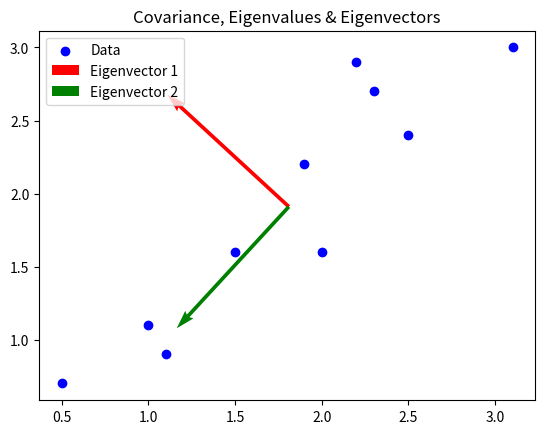

Reproduce this figure in Python.
import numpy as np
import pandas as pd
import matplotlib.pyplot as plt

# 1. Sample Data using Pandas
df = pd.DataFrame({
    'X': [2.5, 0.5, 2.2, 1.9, 3.1, 2.3, 2.0, 1.0, 1.5, 1.1],
    'Y': [2.4, 0.7, 2.9, 2.2, 3.0, 2.7, 1.6, 1.1, 1.6, 0.9]
})

# 2. Covariance Matrix
cov_mat = df.cov()
print("Covariance Matrix:\n", cov_mat)

# 3. Eigenvalues and Eigenvectors
eig_vals, eig_vecs = np.linalg.eig(cov_mat)
print("Eigenvalues:\n", eig_vals)
print("Eigenvectors:\n", eig_vecs)

# 4. Visualization
plt.scatter(df['X'], df['Y'], color='blue', label='Data')
origin = [df['X'].mean(), df['Y'].mean()]
plt.quiver(*origin, *eig_vecs[:, 0], color='red', scale=3, label='Eigenvector 1')
plt.quiver(*origin, *eig_vecs[:, 1], color='green', scale=3, label='Eigenvector 2')
plt.title("Covariance, Eigenvalues & Eigenvectors")
plt.legend()
plt.show()
